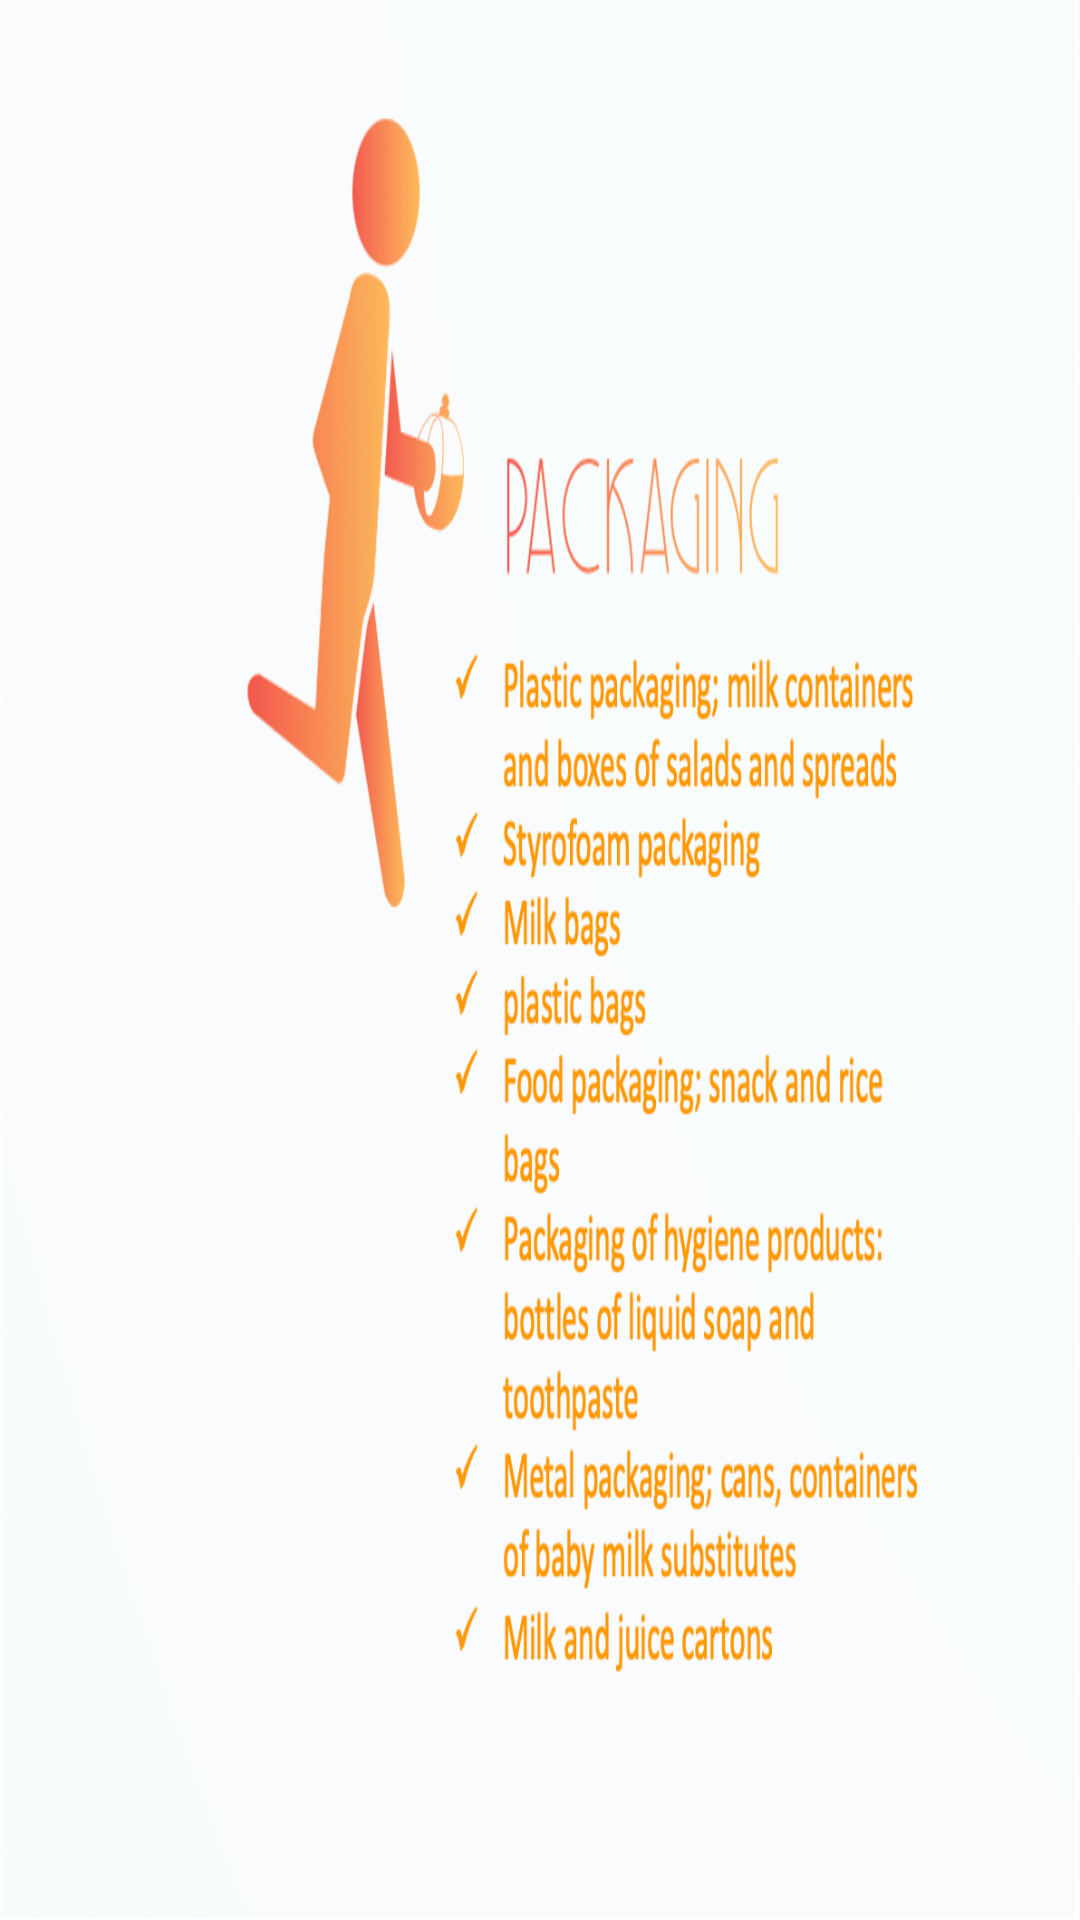

Layout XML and referenced resources for this Android screen:
<!-- AndroidManifest.xml: application theme Theme.MyApplication -->
<!-- res/layout/packaging_dialog.xml -->
<?xml version="1.0" encoding="utf-8"?>
<FrameLayout xmlns:android="http://schemas.android.com/apk/res/android"
    android:layout_width="match_parent"
    android:orientation="vertical"
    android:layout_height="match_parent">


    <ImageView
        android:layout_width="match_parent"
        android:layout_height="match_parent"
        android:background="@drawable/orangedialog" />

    <ImageButton
        android:layout_width="40dp"
        android:layout_height="40dp"
        android:layout_margin="16dp"
        android:id="@+id/btbackpaper"
        android:background="@drawable/baseline_close_24" />
    <ImageButton
        android:layout_width="180dp"
        android:layout_height="90dp"
        android:id="@+id/go"
        android:background="@drawable/gobutton"
        android:layout_gravity="bottom|center_horizontal" />

</FrameLayout>
<!-- resources referenced by this layout -->
<resources>
  <!-- drawable orangedialog: png bitmap (drawable, 377846 bytes) -->
  <style name="Theme.MyApplication" parent="Base.Theme.MyApplication" />
  <style name="Base.Theme.MyApplication" parent="Theme.Material3.DayNight">
      </style>
</resources>
